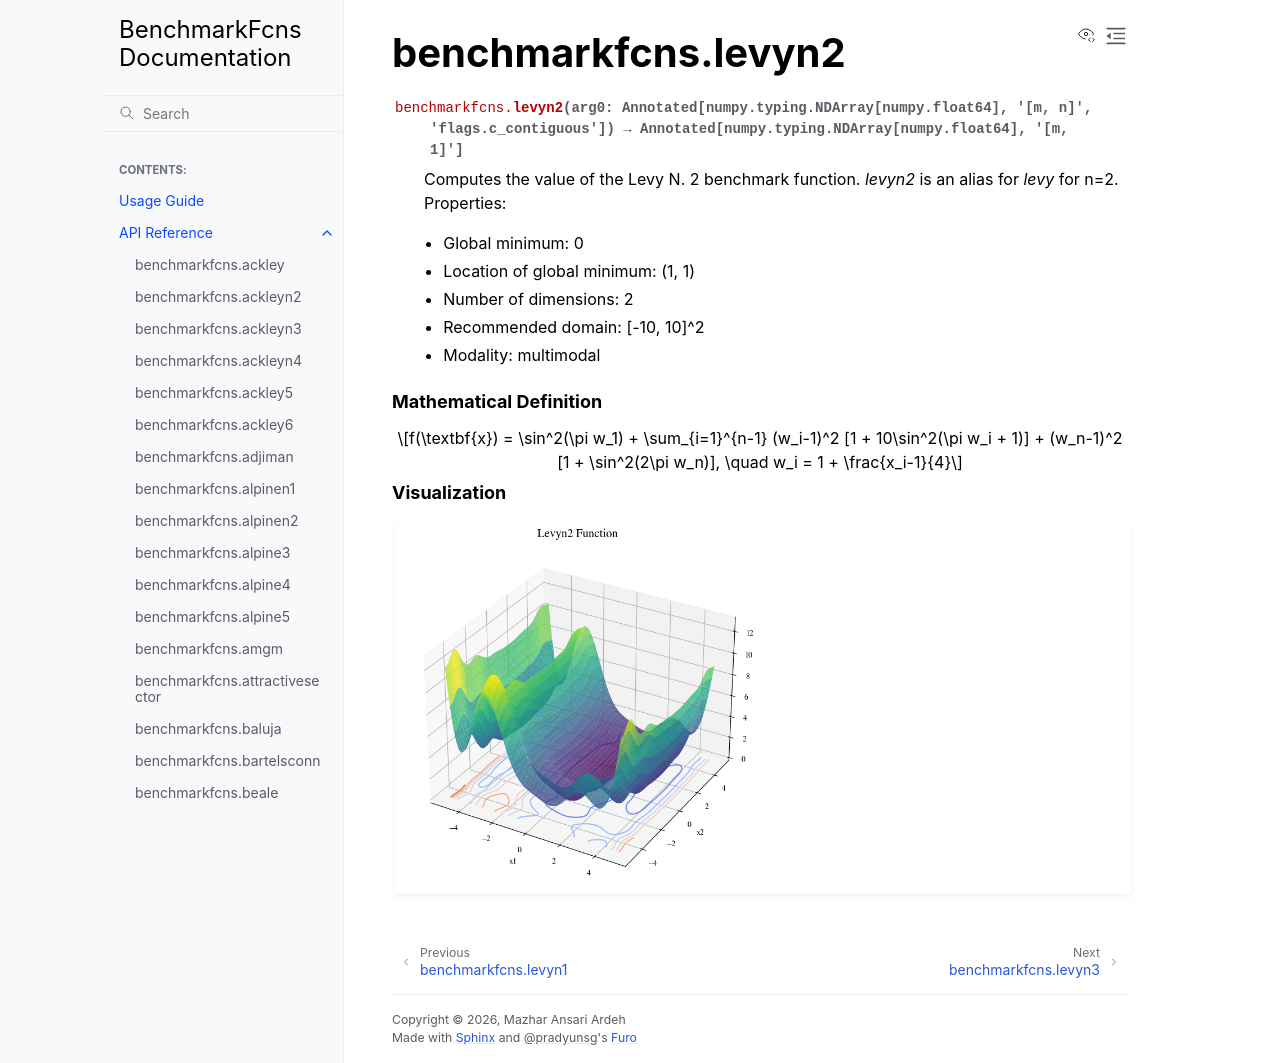

repository: mazhar-ansari-ardeh/BenchmarkFcns · page: generated/benchmarkfcns.levyn2.html · generator: sphinx

benchmarkfcns.levyn2
====================

.. currentmodule:: benchmarkfcns

.. autofunction:: levyn2

.. raw:: html

   <div style="clear: both"></div>



.. rubric:: Mathematical Definition

.. math::

   f(\textbf{x}) = \sin^2(\pi w_1) + \sum_{i=1}^{n-1} (w_i-1)^2 [1 + 10\sin^2(\pi w_i + 1)] + (w_n-1)^2 [1 + \sin^2(2\pi w_n)], \quad w_i = 1 + \frac{x_i-1}{4}

.. rubric:: Visualization

.. function-plots:: benchmarkfcns.levyn2
